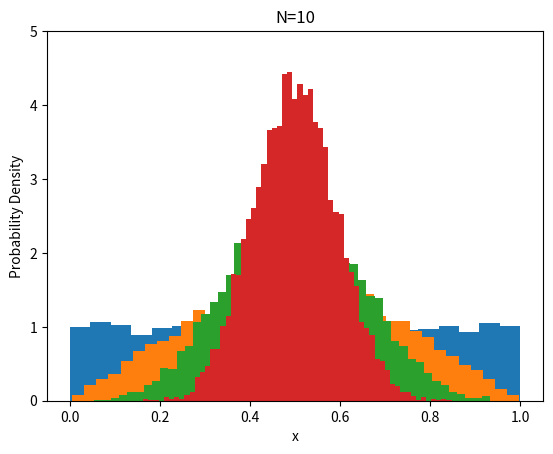

Recreate this plot in Python.
import matplotlib.pyplot as plt
import numpy as np


def sample_avg(sample_size):
    x_means = []
    N = sample_size

    for _ in range(10000):
        xs = []
        for _ in range(N):
            x = np.random.rand()
            xs.append(x)
        mean = np.mean(xs)
        x_means.append(mean)

    plt.hist(x_means, bins="auto", density=True)
    plt.title(f"N={N}")
    plt.xlabel("x")
    plt.ylabel("Probability Density")  # y軸は確率密度
    plt.xlim(-0.05, 1.05)
    plt.ylim(0, 5)
    plt.show()


sample_avg(1)  # ほぼ一様分布
sample_avg(2)
sample_avg(4)  # 中心極限定理により正規分布に近づく
sample_avg(10)
